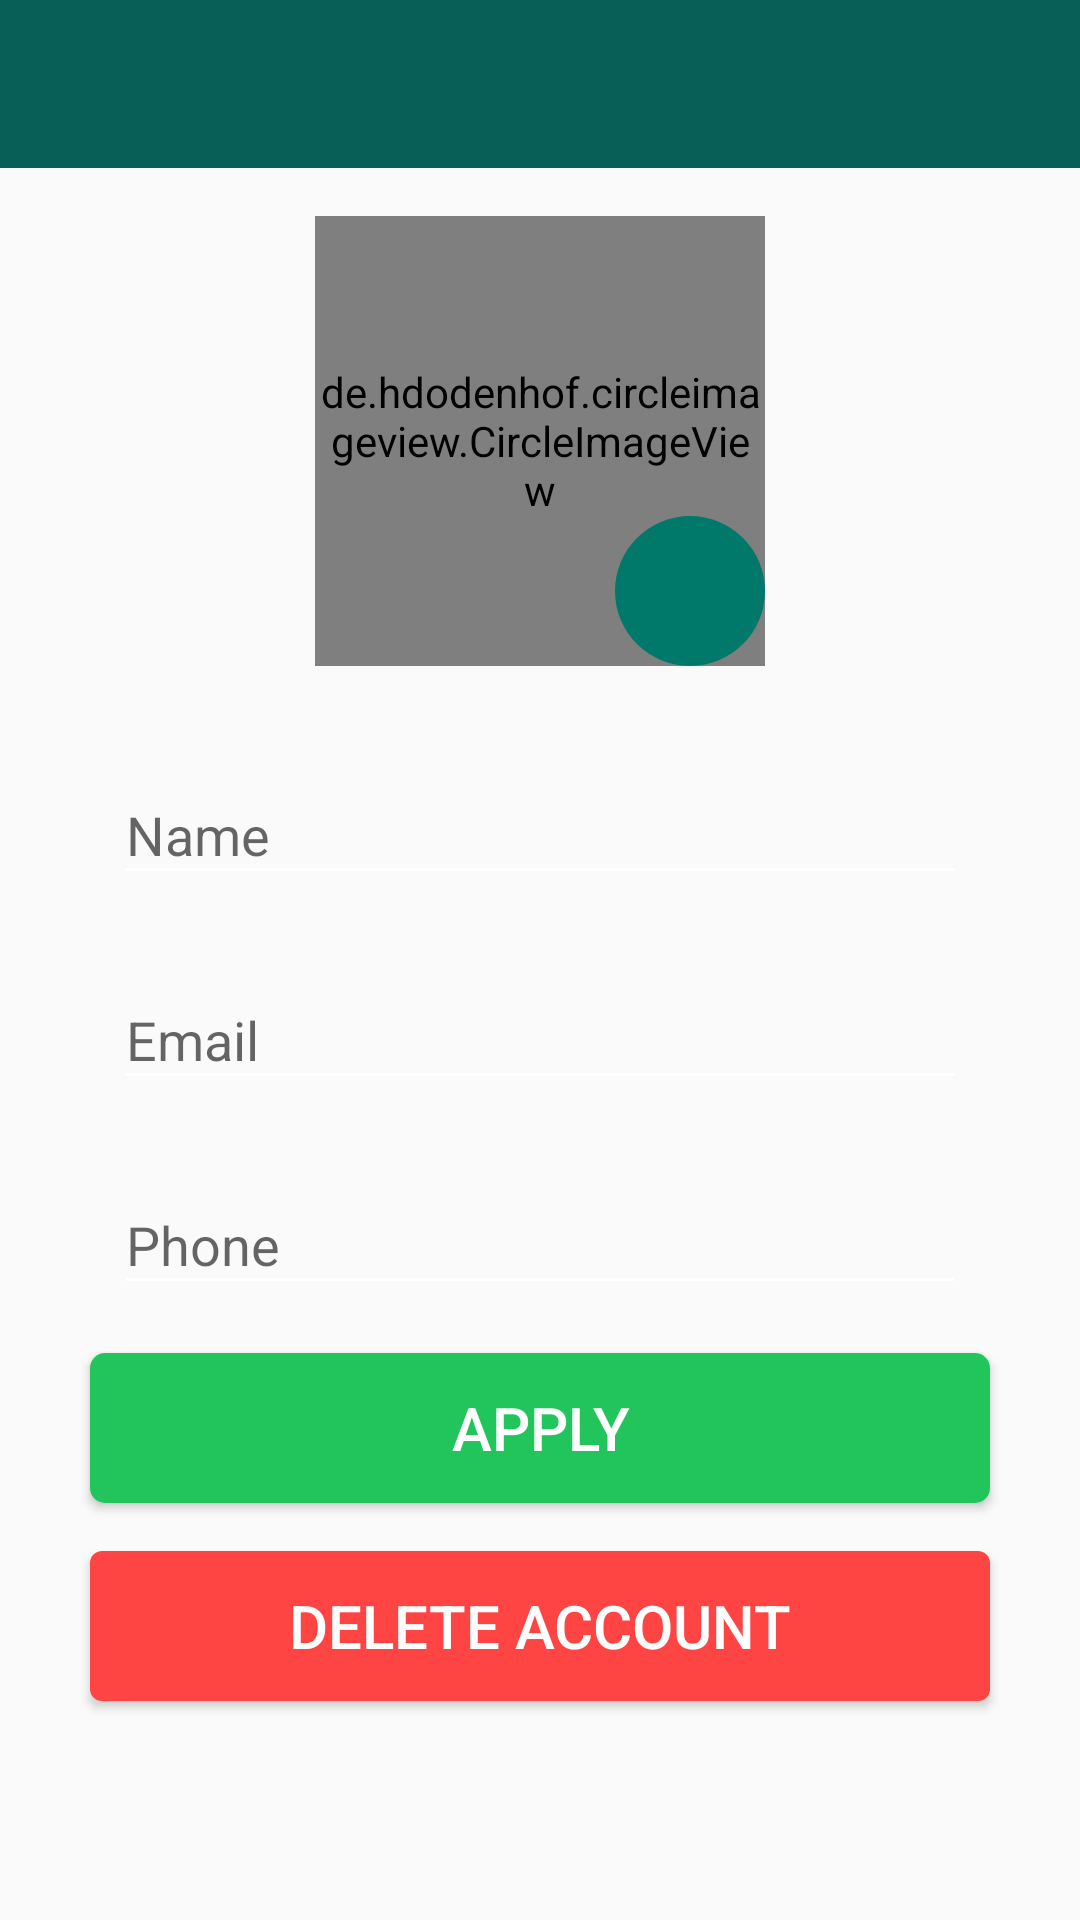

Here is an Android app screen rendered from its layout file. Give the layout XML and the strings, colors and styles it references.
<!-- AndroidManifest.xml: activity theme AppTheme.NoActionBar -->
<!-- res/layout/activity_profile.xml -->
<?xml version="1.0" encoding="utf-8"?>
<androidx.constraintlayout.widget.ConstraintLayout xmlns:android="http://schemas.android.com/apk/res/android"
    xmlns:app="http://schemas.android.com/apk/res-auto"
    xmlns:tools="http://schemas.android.com/tools"
    android:layout_width="match_parent"
    android:layout_height="match_parent"
    tools:context=".activities.ProfileActivity">

    <com.google.android.material.appbar.AppBarLayout
        android:id="@+id/app_bar_profile"
        android:layout_width="match_parent"
        android:layout_height="?attr/actionBarSize"
        app:layout_constraintTop_toTopOf="parent">

        <ImageView
            android:id="@+id/btn_back"
            android:layout_width="wrap_content"
            android:layout_height="?attr/actionBarSize"
            android:padding="@dimen/dp16"
            android:src="@drawable/ic_back" />

    </com.google.android.material.appbar.AppBarLayout>

    <androidx.core.widget.NestedScrollView
        android:layout_width="match_parent"
        android:layout_height="0dp"
        android:fillViewport="true"
        app:layout_constraintBottom_toBottomOf="parent"
        app:layout_constraintTop_toBottomOf="@id/app_bar_profile">

        <RelativeLayout
            android:id="@+id/profile_layout"
            android:layout_width="match_parent"
            android:layout_height="match_parent"
            android:padding="@dimen/dp16">

            <RelativeLayout
                android:id="@+id/img_photo"
                android:layout_width="@dimen/dp150"
                android:layout_height="@dimen/dp150"
                android:layout_centerHorizontal="true"
                android:layout_marginBottom="@dimen/dp16">
                <de.hdodenhof.circleimageview.CircleImageView
                    android:id="@+id/img_profile"
                    android:layout_width="@dimen/dp150"
                    android:layout_height="@dimen/dp150"
                    android:layout_centerHorizontal="true"
                    android:src="@drawable/ic_user" />

                <ImageButton
                    android:id="@+id/imbtn_profile"
                    android:layout_width="@dimen/dp50"
                    android:layout_height="@dimen/dp50"
                    android:layout_alignParentEnd="true"
                    android:layout_alignParentBottom="true"
                    style="@style/StandardImageButton"
                    android:src="@drawable/ic_camera" />
            </RelativeLayout>

            <com.google.android.material.textfield.TextInputLayout
                android:id="@+id/til_name_profile"
                style="@style/StandardTextInput"
                android:layout_below="@id/img_photo"
                android:layout_centerHorizontal="true">

                <com.google.android.material.textfield.TextInputEditText
                    android:id="@+id/edt_name_profile"
                    android:layout_width="match_parent"
                    android:layout_height="wrap_content"
                    android:hint="@string/hint_name"
                    android:inputType="text" />
            </com.google.android.material.textfield.TextInputLayout>

            <com.google.android.material.textfield.TextInputLayout
                android:id="@+id/til_email_profile"
                style="@style/StandardTextInput"
                android:layout_below="@id/til_name_profile"
                android:layout_centerHorizontal="true">

                <com.google.android.material.textfield.TextInputEditText
                    android:id="@+id/edt_email_profile"
                    android:layout_width="match_parent"
                    android:layout_height="wrap_content"
                    android:hint="@string/hint_email"
                    android:inputType="text" />
            </com.google.android.material.textfield.TextInputLayout>

            <com.google.android.material.textfield.TextInputLayout
                android:id="@+id/til_phone_profile"
                style="@style/StandardTextInput"
                android:layout_below="@id/til_email_profile"
                android:layout_centerHorizontal="true">

                <com.google.android.material.textfield.TextInputEditText
                    android:id="@+id/edt_phone_profile"
                    android:layout_width="match_parent"
                    android:layout_height="wrap_content"
                    android:hint="@string/hint_phone"
                    android:inputType="phone" />
            </com.google.android.material.textfield.TextInputLayout>

            <Button
                android:id="@+id/btn_apply"
                style="@style/StandardButton"
                android:layout_below="@id/til_phone_profile"
                android:layout_centerHorizontal="true"
                android:text="@string/btn_apply" />

            <Button
                android:id="@+id/btn_delete_account"
                style="@style/WarningButton"
                android:layout_below="@id/btn_apply"
                android:layout_centerHorizontal="true"
                android:text="@string/btn_delete_account" />

        </RelativeLayout>
    </androidx.core.widget.NestedScrollView>

    <androidx.appcompat.widget.LinearLayoutCompat
        android:id="@+id/progress_layout"
        style="@style/ProgressLayout"
        app:layout_constraintBottom_toBottomOf="parent"
        app:layout_constraintEnd_toEndOf="parent"
        app:layout_constraintStart_toStartOf="parent"
        app:layout_constraintTop_toTopOf="parent">

        <ProgressBar
            android:layout_width="wrap_content"
            android:layout_height="wrap_content" />

    </androidx.appcompat.widget.LinearLayoutCompat>
</androidx.constraintlayout.widget.ConstraintLayout>
<!-- resources referenced by this layout -->
<resources>
  <dimen name="dp150">150dp</dimen>
  <dimen name="dp16">16dp</dimen>
  <dimen name="dp50">50dp</dimen>
  <string name="btn_apply">Apply</string>
  <string name="btn_delete_account">Delete Account</string>
  <string name="hint_email">Email</string>
  <string name="hint_name">Name</string>
  <string name="hint_phone">Phone</string>
  <style name="ProgressLayout">
          <item name="android:layout_width">match_parent</item>
          <item name="android:layout_height">match_parent</item>
          <item name="android:background">@color/shadow_color</item>
          <item name="android:gravity">center</item>
          <item name="android:orientation">vertical</item>
          <item name="android:visibility">gone</item>
      </style>
  <style name="StandardButton">
          <item name="android:layout_width">@dimen/dp300</item>
          <item name="android:layout_height">@dimen/dp50</item>
          <item name="android:background">@drawable/btn_standard</item>
          <item name="android:textColor">@android:color/white</item>
          <item name="android:textSize">@dimen/sp20</item>
          <item name="android:layout_marginTop">@dimen/dp8</item>
          <item name="android:layout_marginBottom">@dimen/dp8</item>
          <item name="android:foreground">?attr/selectableItemBackground</item>
      </style>
  <style name="StandardImageButton">
          <item name="android:background">@drawable/btn_send</item>
          <item name="android:foreground">?attr/selectableItemBackground</item>
      </style>
  <style name="StandardTextInput">
          <item name="android:layout_width">@dimen/dp300</item>
          <item name="android:layout_height">wrap_content</item>
          <item name="android:paddingStart">@dimen/dp8</item>
          <item name="android:paddingEnd">@dimen/dp8</item>
          <item name="android:layout_marginTop">@dimen/dp8</item>
          <item name="android:layout_marginBottom">@dimen/dp8</item>
      </style>
  <style name="WarningButton" parent="StandardButton">
          <item name="android:background">@drawable/btn_warning</item>
      </style>
  <style name="AppTheme.NoActionBar">
          <item name="windowActionBar">false</item>
          <item name="windowNoTitle">true</item>
          <item name="colorControlNormal">@color/white</item>
      </style>
  <color name="shadow_color">#cadddddd</color>
  <dimen name="dp300">300dp</dimen>
  <!-- drawable btn_standard (drawable) -->
  <?xml version="1.0" encoding="utf-8"?>
  <shape xmlns:android="http://schemas.android.com/apk/res/android"
      android:shape="rectangle">
      <solid android:color="@color/colorAccent" /> <corners android:radius="@dimen/dp5" />
  </shape>
  <dimen name="sp20">20sp</dimen>
  <dimen name="dp8">8dp</dimen>
  <!-- drawable btn_send (drawable) -->
  <?xml version="1.0" encoding="utf-8"?>
  <shape xmlns:android="http://schemas.android.com/apk/res/android"
      android:shape="rectangle" android:padding="@dimen/dp8">
      <solid android:color="@color/colorPrimaryLight"/> <corners android:radius="50dp"/>
  </shape>
  <!-- drawable btn_warning (drawable) -->
  <?xml version="1.0" encoding="utf-8"?>
  <shape xmlns:android="http://schemas.android.com/apk/res/android"
      android:shape="rectangle">
      <solid android:color="@android:color/holo_red_light" /> <corners android:radius="@dimen/dp4" />
  </shape>
  <color name="white">#ffffff</color>
  <color name="colorAccent">#22c55c</color>
  <dimen name="dp5">5dp</dimen>
  <color name="colorPrimaryLight">#00796A</color>
  <dimen name="dp4">4dp</dimen>
</resources>
